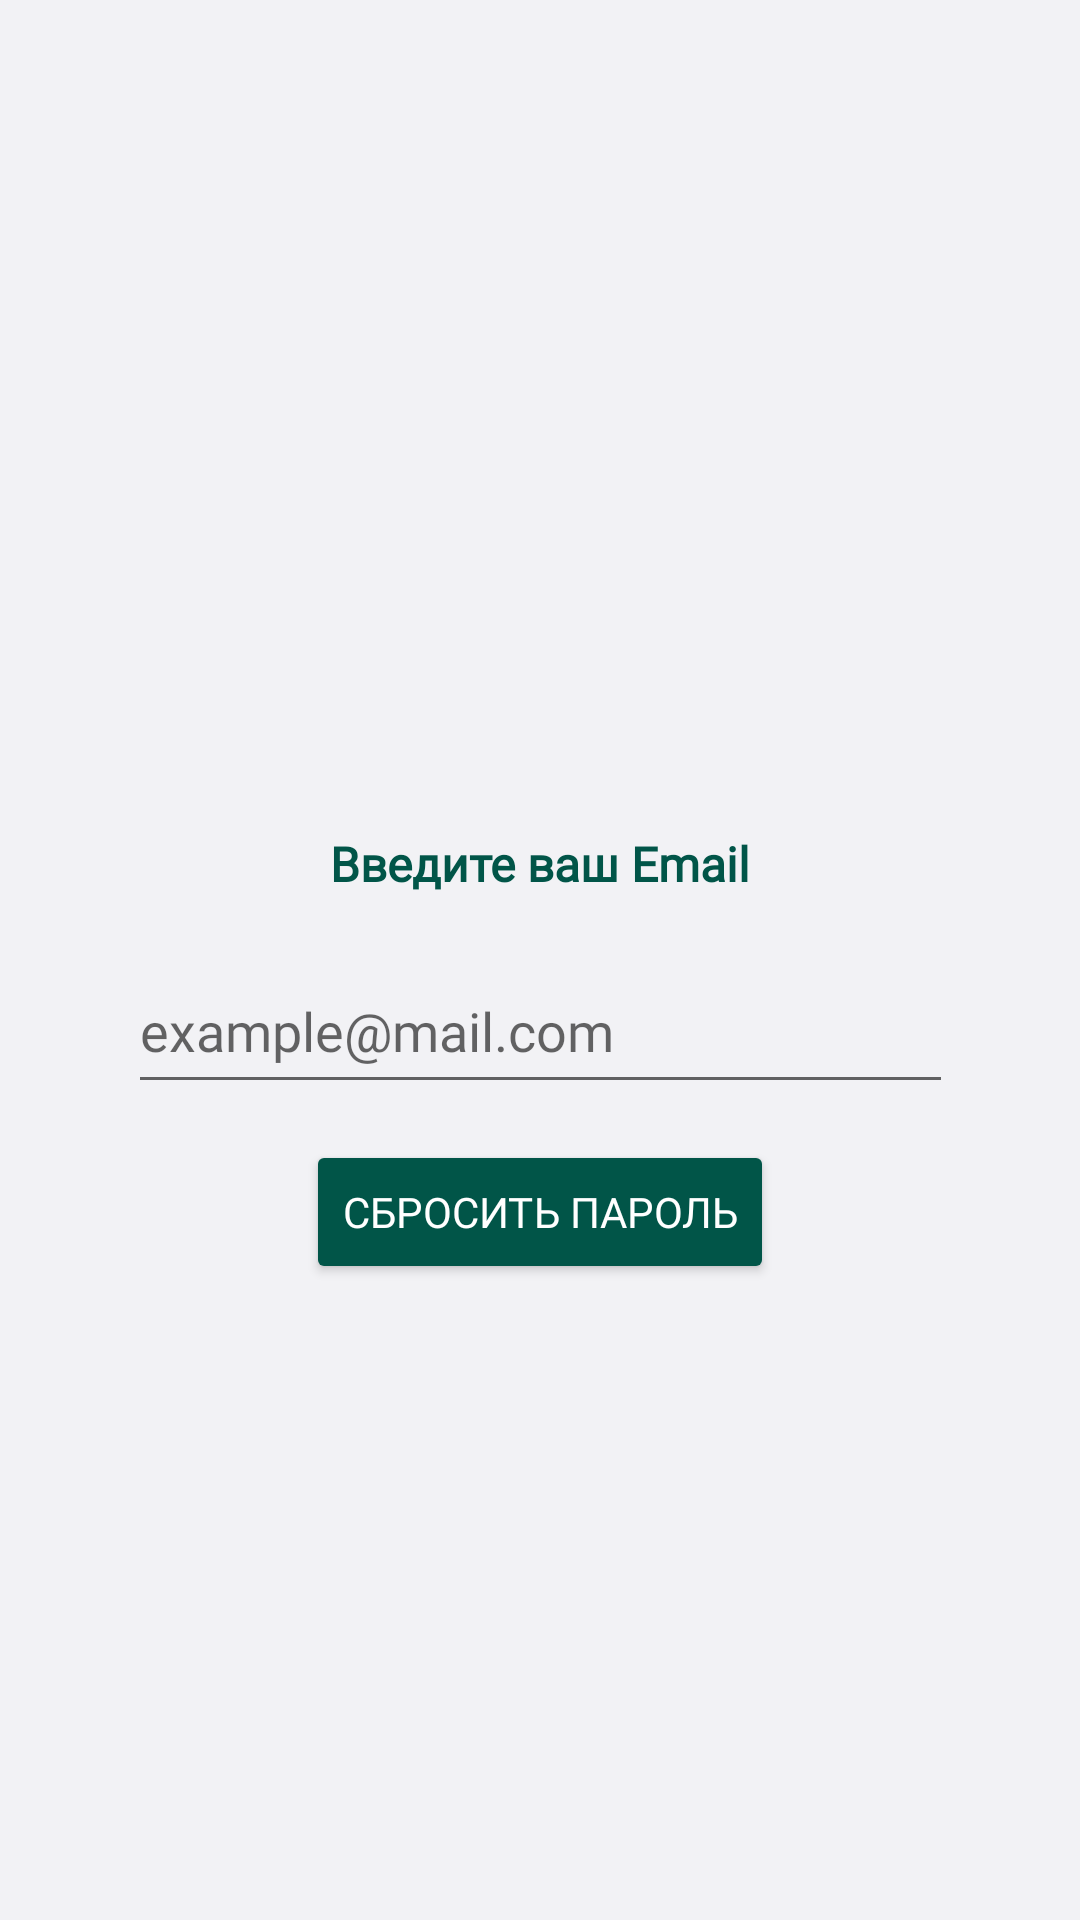

Here is an Android app screen rendered from its layout file. Give the layout XML and the strings, colors and styles it references.
<!-- AndroidManifest.xml: application theme AppTheme -->
<!-- res/layout/forgot_password.xml -->
<?xml version="1.0" encoding="utf-8"?>
<androidx.constraintlayout.widget.ConstraintLayout xmlns:android="http://schemas.android.com/apk/res/android"
    xmlns:app="http://schemas.android.com/apk/res-auto"
    xmlns:tools="http://schemas.android.com/tools"
    android:layout_width="match_parent"
    android:layout_height="match_parent"
    android:background="@color/gray">

    <ImageView
        android:id="@+id/imageView4"
        android:layout_width="214dp"
        android:layout_height="0dp"
        android:layout_marginTop="52dp"
        app:layout_constraintEnd_toEndOf="parent"
        app:layout_constraintHeight_percent="0.4"
        app:layout_constraintHorizontal_bias="0.497"
        app:layout_constraintStart_toStartOf="parent"
        app:layout_constraintTop_toTopOf="parent"
        app:srcCompat="@drawable/padlock" />

    <TextView
        android:id="@+id/textView5"
        android:layout_width="143dp"
        android:layout_height="27dp"
        android:layout_marginTop="20dp"
        android:layout_marginBottom="12dp"
        android:fontFamily="@font/oswald"
        android:text="Введите ваш Email"
        android:textAlignment="center"
        android:textAllCaps="false"
        android:textColor="@color/green"
        android:textStyle="bold"
        app:autoSizeTextType="uniform"
        app:layout_constraintBottom_toTopOf="@+id/edtEmail"
        app:layout_constraintEnd_toEndOf="parent"
        app:layout_constraintStart_toStartOf="parent"
        app:layout_constraintTop_toBottomOf="@+id/imageView4"
        app:layout_constraintVertical_bias="1.0" />

    <EditText
        android:id="@+id/edtEmail"
        android:layout_width="275dp"
        android:layout_height="52dp"
        android:layout_marginBottom="60dp"
        android:ems="10"
        android:fontFamily="@font/lora"
        android:hint="example@mail.com"
        android:inputType="textEmailAddress"
        android:textColor="#000000"
        android:textColorHighlight="@color/green"
        android:textColorLink="@color/green"
        app:layout_constraintBottom_toBottomOf="@+id/btnReset"
        app:layout_constraintEnd_toEndOf="parent"
        app:layout_constraintStart_toStartOf="parent" />

    <Button
        android:id="@+id/btnReset"
        android:layout_width="wrap_content"
        android:layout_height="wrap_content"
        android:layout_marginBottom="212dp"
        android:backgroundTint="@color/green"
        android:fontFamily="@font/oswald"
        android:text="Сбросить пароль"
        android:textColor="#FFFFFF"
        app:layout_constraintBottom_toBottomOf="parent"
        app:layout_constraintEnd_toEndOf="parent"
        app:layout_constraintStart_toStartOf="parent" />
</androidx.constraintlayout.widget.ConstraintLayout>
<!-- resources referenced by this layout -->
<resources>
  <color name="gray">#f2f2f5</color>
  <color name="green">#015548</color>
  <style name="AppTheme" parent="Theme.AppCompat.Light.NoActionBar">
          <item name="colorPrimary">@color/black</item>
          <item name="colorPrimaryDark">@color/black</item>
          <item name="colorAccent">@color/colorAccent</item>
      </style>
  <color name="black">#FF000000</color>
  <color name="colorAccent">#015548</color>
</resources>
